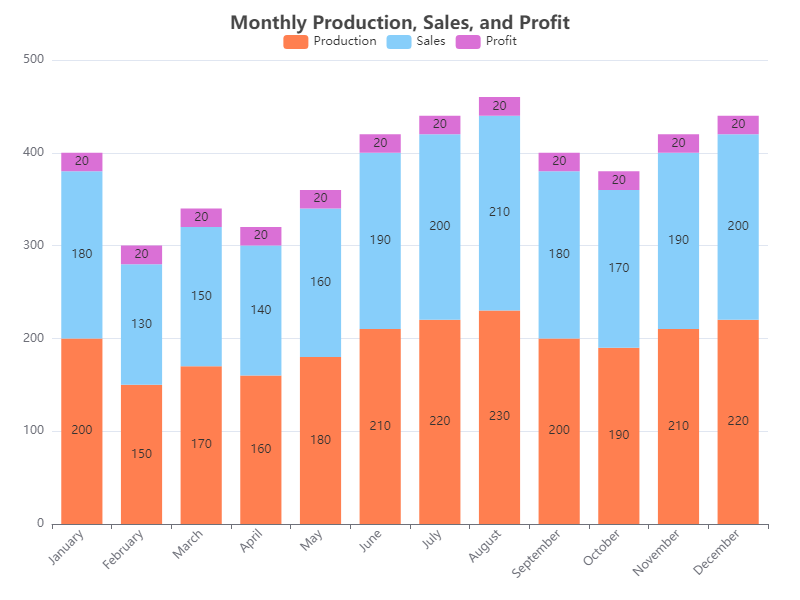

Source data for this figure (header and first rows):
Month, Production, Sales, Profit
January, 200, 180, 20
February, 150, 130, 20
March, 170, 150, 20
April, 160, 140, 20
May, 180, 160, 20
June, 210, 190, 20
July, 220, 200, 20
August, 230, 210, 20
September, 200, 180, 20
October, 190, 170, 20
November, 210, 190, 20
December, 220, 200, 20
